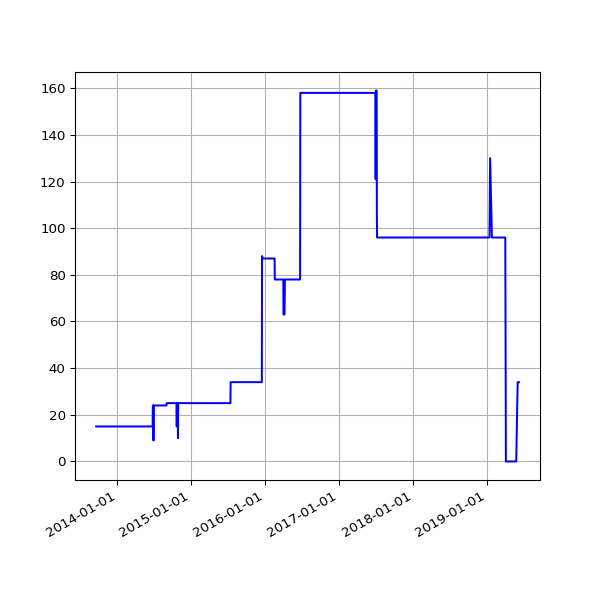

The table this chart was drawn from, first rows:
date, value
2013-09-19 02:16:07 +0100, 15
2013-09-20 02:42:51 +0100, 15
2013-09-21 02:35:34 +0100, 15
2013-09-22 02:42:30 +0100, 15
2013-09-23 14:45:25 +0100, 15
2013-09-24 02:24:38 +0100, 15
2013-09-25 02:24:18 +0100, 15
2013-09-25 11:14:19 +0100, 15
2013-09-25 15:24:36 +0100, 15
2013-09-26 02:28:48 +0100, 15
2013-09-27 03:04:57 +0100, 15
2013-09-28 02:34:11 +0100, 15
2013-09-29 02:37:28 +0100, 15
2013-09-30 02:41:33 +0100, 15
2013-10-01 02:48:10 +0100, 15
2013-10-02 02:40:18 +0100, 15
2013-10-03 02:50:49 +0100, 15
2013-10-04 02:42:18 +0100, 15
2013-10-05 02:35:24 +0100, 15
2013-10-06 02:35:14 +0100, 15
2013-10-07 02:36:02 +0100, 15
2013-10-08 02:48:25 +0100, 15
2013-10-09 02:44:15 +0100, 15
2013-10-10 02:42:47 +0100, 15
2013-10-11 02:43:24 +0100, 15
2013-10-12 02:36:46 +0100, 15
2013-10-13 02:34:49 +0100, 15
2013-10-16 02:38:31 +0100, 15
2013-10-17 02:38:11 +0100, 15
2013-10-18 03:54:04 +0100, 15
2013-10-19 04:22:37 +0100, 15
2013-10-20 03:47:14 +0100, 15
2013-10-21 03:33:15 +0100, 15
2013-10-22 03:54:27 +0100, 15
2013-10-23 04:08:12 +0100, 15
2013-10-24 03:23:20 +0100, 15
2013-10-25 03:49:11 +0100, 15
2013-10-26 02:58:11 +0100, 15
2013-10-27 04:56:02 +0000, 15
2013-10-28 03:29:04 +0000, 15
2013-10-29 03:34:38 +0000, 15
2013-10-30 03:44:23 +0000, 15
2013-10-31 04:16:06 +0000, 15
2013-11-01 19:13:36 +0000, 15
2013-11-04 10:02:58 +0000, 15
2013-11-05 03:51:50 +0000, 15
2013-11-06 03:39:36 +0000, 15
2013-11-07 03:44:18 +0000, 15
2013-11-08 03:49:56 +0000, 15
2013-11-09 04:02:57 +0000, 15
2013-11-10 03:28:18 +0000, 15
2013-11-11 03:43:31 +0000, 15
2013-11-12 04:09:49 +0000, 15
2013-11-13 04:17:11 +0000, 15
2013-11-14 03:34:20 +0000, 15
2013-11-15 03:40:17 +0000, 15
2013-11-16 03:32:06 +0000, 15
2013-11-17 03:26:32 +0000, 15
2013-11-18 03:40:30 +0000, 15
2013-11-19 03:32:58 +0000, 15
... 1,511 more rows
